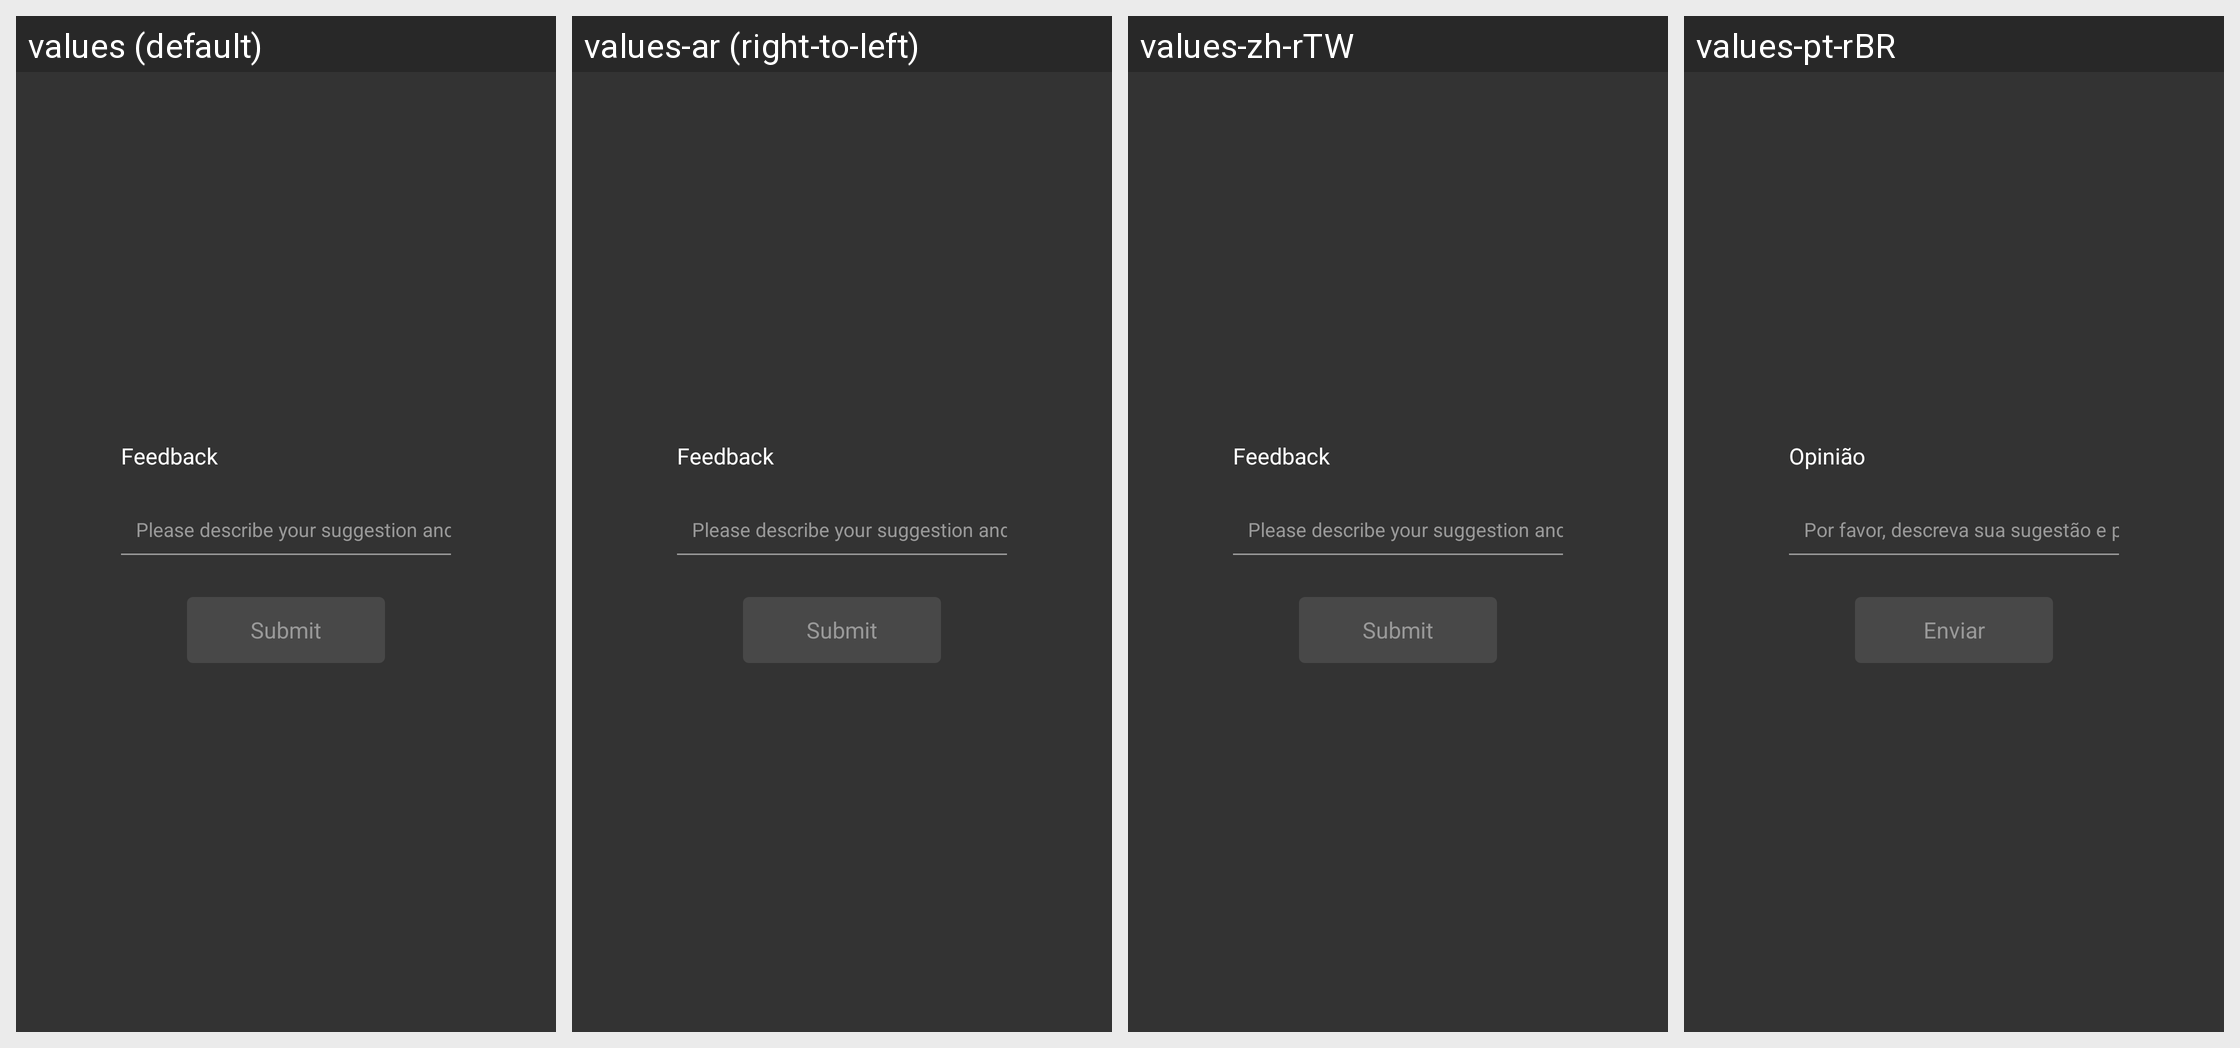

Strings drawn on this Android screen and how each of the app's shown locales translates them:
Android screen res/layout/pop_layout_video_detail_land_feedback.xml rendered under 4 locales, left to right: values (default), values-ar (right-to-left), values-zh-rTW, values-pt-rBR. Device: Nexus 5 (rendered at 1080×1920; each locale shown at half size, 540×960, under a caption strip naming it); theme BrowserTheme.
Other locales in the repository, not shown: values-af, values-am, values-ar-rAE, values-as, values-az, values-be, values-bg, values-bn, values-bn-rBD, values-bs, values-ca, values-cs, values-da, values-de, values-de-rDE, values-el, values-en, values-en-rGB, values-en-rIN, values-en-rUS, values-es, values-es-rES, values-es-rMX, values-es-rUS, values-et, values-eu, values-fa, values-fi, values-fr, values-fr-rCA, values-fr-rFR, values-gl, values-gu, values-hi, values-hi-rIN, values-hr, values-hu, values-hy, values-id, values-in, values-in-rID, values-is, values-it, values-it-rIT, values-iw, values-ja, values-ja-rJP, values-ka, values-kk, values-km, values-kn, values-ko, values-ko-rKR, values-ky, values-lo, values-lt, values-lv, values-mk, values-ml, values-ml-rIN, values-mn, values-mr, values-ms, values-my, values-nb, values-ne, values-nl, values-or, values-pa, values-pl, values-pt, values-pt-rPT, values-ro, values-ru, values-ru-rRU, values-si, values-sk, values-sl, values-sq, values-sr, values-sv, values-sw, values-ta, values-ta-rIN, values-te, values-te-rIN, values-th, values-tl, values-tr, values-uk, values-ur, values-us, values-uz, values-vi, values-vi-rVN, values-zh, values-zh-rCN, values-zh-rHK, values-zu.
Strings drawn on this screen, with the default value and each locale's value (text and hints the layout hard-codes, and strings that could not be matched under every locale, appear in the picture but are not listed):

text_mine_feedback
  values: Feedback
  values-ar: Feedback  [not translated; the default value is used]
  values-zh-rTW: Feedback  [not translated; the default value is used]
  values-pt-rBR: Opinião

text_mine_feedback_des
  values: Please describe your suggestion and problem in detail
  values-ar: Please describe your suggestion and problem in detail  [not translated; the default value is used]
  values-zh-rTW: Please describe your suggestion and problem in detail  [not translated; the default value is used]
  values-pt-rBR: Por favor, descreva sua sugestão e problema em detalhes

text_feedback_submit
  values: Submit
  values-ar: Submit  [not translated; the default value is used]
  values-zh-rTW: Submit  [not translated; the default value is used]
  values-pt-rBR: Enviar
